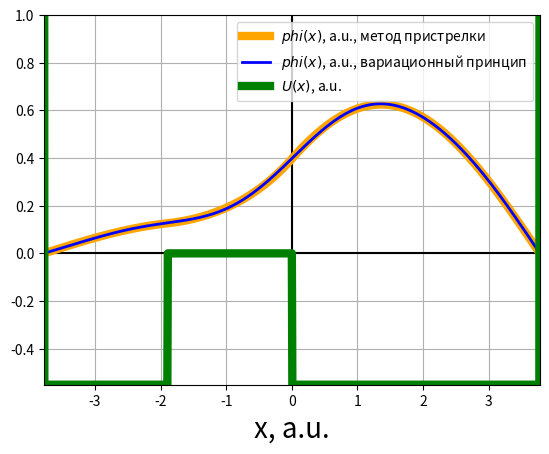

Generate this figure with matplotlib:
import matplotlib.pyplot as plt
from math import sqrt, cos, sin, pi
from numpy import linalg as LA

################################################################################
### bisection_method
################################################################################

# метод деления отрезка пополам
def bisection_method(f,                      # функция корень которой необходимо найти
                     begin:float, end:float, # начало и конец отрезка в котором находится корень
                     steps:int,              # максимальное количество шагов алгоритма
                     eps:float):             # точность приближения корня
    l = begin
    r = end

    step = 0

    while step < steps:
        step += 1
        center = 0.5 * (r + l)

        f_l = f(l)
        f_c = f(center)
        f_r = f(r)

        if abs(f_c) < eps:
            break

        if f_l * f_c < 0:
            r = center
        else: # f_c * f_r < 0
            l = center

    return 0.5 * (r + l)

################################################################################
### quantum_mechanics
################################################################################

def v(x:float) -> float:
    if (x > -half_width and x < (-half_width / 2.0)) or (x > 0 and x < half_width):
        return -1
    elif x >= -half_width / 2.0 and x <= 0:
        return 0
    else:
        return w

#  потенциальная функция
def U(x:float) -> float:
    return v0 * v(x)

def q(e:float,
      x:float) -> float:
    return 2.0 * (e - U(x))

def compute_q(x:list[float],
              energy:float) -> list[float]:
    return [q(energy, xi) for xi in x]

def derivative(function:list[float],
               index:int,
               eps:float) -> float:
    der1 = function[index - 2] - function[index + 2]
    der2 = function[index + 1] - function[index - 1]
    return (
              (der1 + 8.0 * der2)
           / #-------------------
                 (12.0 * eps)
           )

# интегрирование вперёд
def forward_integration(num_intervals:int,
                        penultimate_approximation:float,
                        q:list[float],
                        step:float) -> list[float]:
    num_points = num_intervals + 1
    forward = [float] * (num_points)

    forward[0] = 0.0
    forward[1] = penultimate_approximation

    c = step ** 2 / 12.0

    for i in range(1, num_intervals):
        p1 = 2.0 * (1.0 - 5.0 * c * q[i]) * forward[i]
        p2 = (1.0 + c * q[i - 1]) * forward[i - 1]
        p3 = (1.0 + c * q[i + 1])
        forward[i + 1] = (
                         (p1 - p2)
                     / #-----------
                            p3
                        )

    return forward

# интегрирование назад
def backward_integration(num_intervals:int,
                         first_approximation:float,
                         q:list[float],
                         step:float) -> list[float]:
    num_points = num_intervals + 1
    backward = [float] * num_points

    backward[num_intervals] = 0
    backward[num_intervals - 1] = first_approximation

    c = step ** 2 / 12.0

    for i in range(num_intervals - 1, 0, -1):
        f1 = 2.0 * (1.0 - 5.0 * c * q[i]) * backward[i]
        f2 = (1.0 + c * q[i + 1]) * backward[i + 1]
        backward[i - 1] = (
                            (f1 - f2)
                    / #--------------------
                       (1.0 + c * q[i - 1])
                    )

    return backward

# фукнция для нормировки forward
# и достижения равенства на узле сшивки
def normalization(forward:list[float],
                  backward:list[float],
                  connection:int):
    # нормировка
    norm = abs(max(forward, key = abs))
    forward = list(map(lambda x: x / norm, forward))

    # равенство на узле сшивки - connection
    coef = forward[connection] / backward[connection]
    backward = list(map(lambda x: coef * x, backward))

    return forward, backward

# функция возвращающая разницу производных на узле сшивки
def is_close(forward:list[float],
             backward:list[float],
             connection:int,
             eps:float) -> float:
    return (derivative(forward, connection, eps)
          - derivative(backward, connection, eps))

# функция вычисляет значения волновой функции вперёд и назад по известным данным
# и возвращающая разницу производных на узле сшивки
def is_close_energy(
             energy:float,                             # значение энергии
             x:list[float],                            # сетка
             step:float,                               # шаг сетки
             forward_first_approximation:float,        # первое приближение для интегрирования вперёд
             backward_penultimate_approximation:float, # n - 1 приближение для интегрирования назад
             connection:int) -> float:                 # узел сшивки
    num_intervals = len(x) - 1
    q = compute_q(x, energy)
    forward = forward_integration(num_intervals, forward_first_approximation, q, step)
    backward = backward_integration(num_intervals, backward_penultimate_approximation, q, step)
    forward, backward = normalization(forward, backward, connection)
    return is_close(forward, backward, connection, step)

# возвращет интервалы в которых находятся собственные значения оператора Гамильтона
def eigen_value_intervals(min_energy:float,
                          energy_step:float,
                          max_energy_value:float,
                          max_energy_count:int,
                          x:list[float],
                          step:float,
                          forward_first_approximation:float,        # 1 приближение для интегрирования вперёд
                          backward_penultimate_approximation:float, # n - 1 приближения для интегрирования назад
                          connection:int) -> list[float]:
    level = 0
    sign = (1 if level % 2 == 0 else -1)
    energy = min_energy
    prev_close = is_close_energy(energy,
                                 x,
                                 step,
                                 sign * forward_first_approximation,
                                 backward_penultimate_approximation,
                                 connection)

    intervals = []
    intervals.append(energy)

    while(energy < max_energy_value):
        energy = energy + energy_step
        sign = (1 if level % 2 == 0 else -1)
        close = is_close_energy(energy,
                                x,
                                step,
                                sign * forward_first_approximation,
                                backward_penultimate_approximation,
                                connection)

        if close * prev_close < 0:
            prev_close = close
            intervals.append(energy)
            intervals.append(energy)
            level += 1

            if(len(intervals) >= 2 * max_energy_count):
                break
        else:
            intervals[-1] = energy

    intervals.pop()
    return intervals

def integrate(f:list[float], step:float) -> float:
    size = len(f)

    sum = 0.0
    for i in range(1, size - 1):
        sum += f[i]
    return step * ((f[0] + f[size - 1]) / 2.0 + sum)

def quantum_normalize(psi:list[float], step:float) -> list[float]:
    density = list(map(lambda x: x * x, psi))
    c = integrate(density, step)
    root = 1.0 / sqrt(c)
    normalized = list(map(lambda x: root * x, psi))
    return normalized

def second_derivation(f:list[float], step:float):
    num_points = len(f)
    derivation = [float] * num_points

    coef = 1 / (step * step)

    derivation[0] = coef * (2 * f[0] - 5 * f[1] + 4 * f[2] - f[3])
    derivation[num_points - 1] = (coef *
                                  (2 * f[num_points - 1]
                                 - 5 * f[num_points - 2]
                                 + 4 * f[num_points - 3]
                                     - f[num_points - 4]))

    for i in range(1, num_points - 1):
        derivation[i] = coef * (f[i - 1] - 2 * f[i] + f[i + 1])

    return derivation

w = 10.0

v0 = 15 # Электронвольт
half_width = 2.0 # Ангстрем

print(f"v0 = {v0} Электронвольт")
print(f"l = {half_width} Ангстрем")

# Перевод величин в атомную систему единиц
v0 = v0 / 27.211 # атомных единиц
half_width = half_width / 0.5292 # атомных единиц

print(f"v0 = {v0} атомных единиц")
print(f"l = {half_width} атомных единиц")

def main():
    min_energy = -v0
    print("Минимальное значение потенциальной функции = {}".format(min_energy))
    print()

    forward_first_approximation = 1.e-9
    backward_penultimate_approximation = 1.e-9

    begin = -half_width
    end = +half_width

    num_intervals = 1000
    num_points = num_intervals + 1

    connection = 300

    step = (end - begin) / num_intervals
    x = [begin + step * i for i in range(num_points)]

    energy_step = 0.01
    max_energy_value = 1000
    max_energy_count = 2

    intervals = eigen_value_intervals(min_energy,
                                      energy_step,
                                      max_energy_value,
                                      max_energy_count,
                                      x,
                                      step,
                                      forward_first_approximation,
                                      backward_penultimate_approximation,
                                      connection)
    print("intervals: ", intervals)

    bisection_method_steps = 100
    bisection_method_eps = 0.0001

    energies = []
    level = 0
    f = lambda e : is_close_energy(e,
                                   x,
                                   step,
                                   forward_sign * forward_first_approximation,
                                   backward_penultimate_approximation,
                                   connection)
    for i in range(max_energy_count):
        l = intervals[2 * i]
        r = intervals[2 * i + 1]
        forward_sign = (1 if level % 2 == 0 else -1)
        energy = bisection_method(
            f,
            l, r,
            bisection_method_steps,
            bisection_method_eps)
        energies.append(energy)

        level += 1
    print("energies: ", energies, " a.u.")
    print()

    # значения для построения графиков
    u = [U(xi) for xi in x]

    q_n0 = compute_q(x, energies[0])
    forward_n0 = forward_integration(num_intervals, forward_first_approximation, q_n0, step)
    backward_n0 = backward_integration(num_intervals, backward_penultimate_approximation, q_n0, step)
    forward_n0, backward_n0 = normalization(forward_n0, backward_n0, connection)
    forward_n0 = quantum_normalize(forward_n0, step)
    backward_n0 = quantum_normalize(backward_n0, step)

    def phi(k:int, x:list[float]):
        num_points  = len(x)
        out = [float] * num_points

        denominator = 1.0 / sqrt(half_width)

        for i in range(num_points):
            arg = (pi * (k + 1) * x[i]) / (2.0 * half_width)

            if k % 2:
                out[i] = denominator * sin(arg)
            else:
                out[i] = denominator * cos(arg)

        return out

    def Hphi(k:int, x:list[float]):
        num_points  = len(x)
        out = [float] * num_points

        phi_k = phi(k, x)
        derivation = second_derivation(phi_k, step)

        for i in range(num_points):
            out[i] = -0.5 * derivation[i] + u[i] * phi_k[i]

        return out

    def H(m:int, k:int, x:list[float]):
        phi_m = phi(m, x)
        Hphi_k = Hphi(k, x)

        num_points  = len(x)
        mul = [float] * num_points
        for i in range(num_points):
            mul[i] = phi_m[i] * Hphi_k[i]
        return integrate(mul, step)

    def get_Matrix(size:int, x:list[float]):
        return [[H(m, k, x) for k in range(size)] for m in range(size)]

    size = 6
    matrix = get_Matrix(size, x)
    eigenvalues, eigenvectors = LA.eigh(matrix)
    low = 0
    for i in range(1, len(eigenvalues)):
        if eigenvalues[i] < eigenvalues[low]:
            low = i

    num_points  = len(x)
    wave_func = [0.0] * num_points
    for k in range(size):
        phi_k = phi(k, x)
        for i in range(num_points):
            wave_func[i] += eigenvectors[k][low] * phi_k[i]
    wave_func = quantum_normalize(wave_func, step)

    En = eigenvalues[low]
    print(f"прямой вариационный метод - E = {En}")
    print(f"метод пристрелки - E = {energies[0]}")

    plt.axis([begin, end, min_energy, v0 if v0 > 1 else 1])
    plt.grid(True)
    plt.axhline(0, color='black')
    plt.axvline(0, color='black')
    plt.xlabel("x, a.u.", fontsize = 20, color = "k")
    plt.plot(x, forward_n0, linewidth = 6, color = "orange", label = "$phi(x)$, a.u., метод пристрелки")
    plt.plot(x,  wave_func, linewidth = 2, color = "blue"  , label = "$phi(x)$, a.u., вариационный принцип")
    plt.plot(x,          u, linewidth = 6, color = "green" , label = "$U(x)$, a.u.")
    plt.legend()
    plt.show()

main()
